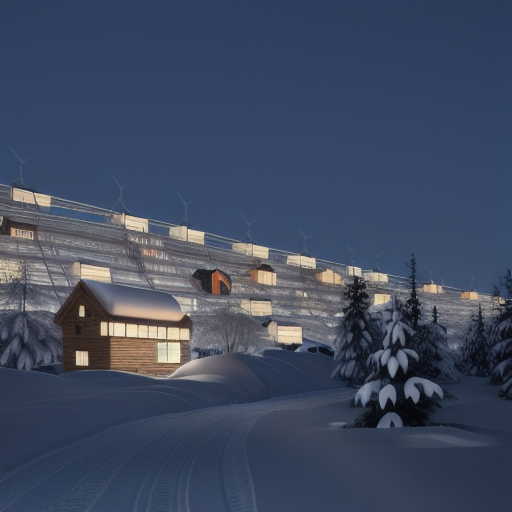
Generation parameters embedded in this image by AUTOMATIC1111 Stable Diffusion web UI or a fork of it (Forge, ...) (PNG 'parameters' text chunk):
A stratiform megastructure in the winter of northern Finland, Nordic houses on stratiform terraces, winter gardens, sauna cabins, covered in snow, illuminated buildings under the dark sky, northern light, highly detailed, award-winning photography, 4k
Negative prompt: low quality, low detail, blurry, distorted face, text, cartoon, unrealistic
Steps: 40, Sampler: Euler a, Schedule type: Automatic, CFG scale: 7, Seed: 710507604, Size: 512x512, Model hash: 7564b47a87, Version: v1.9.4